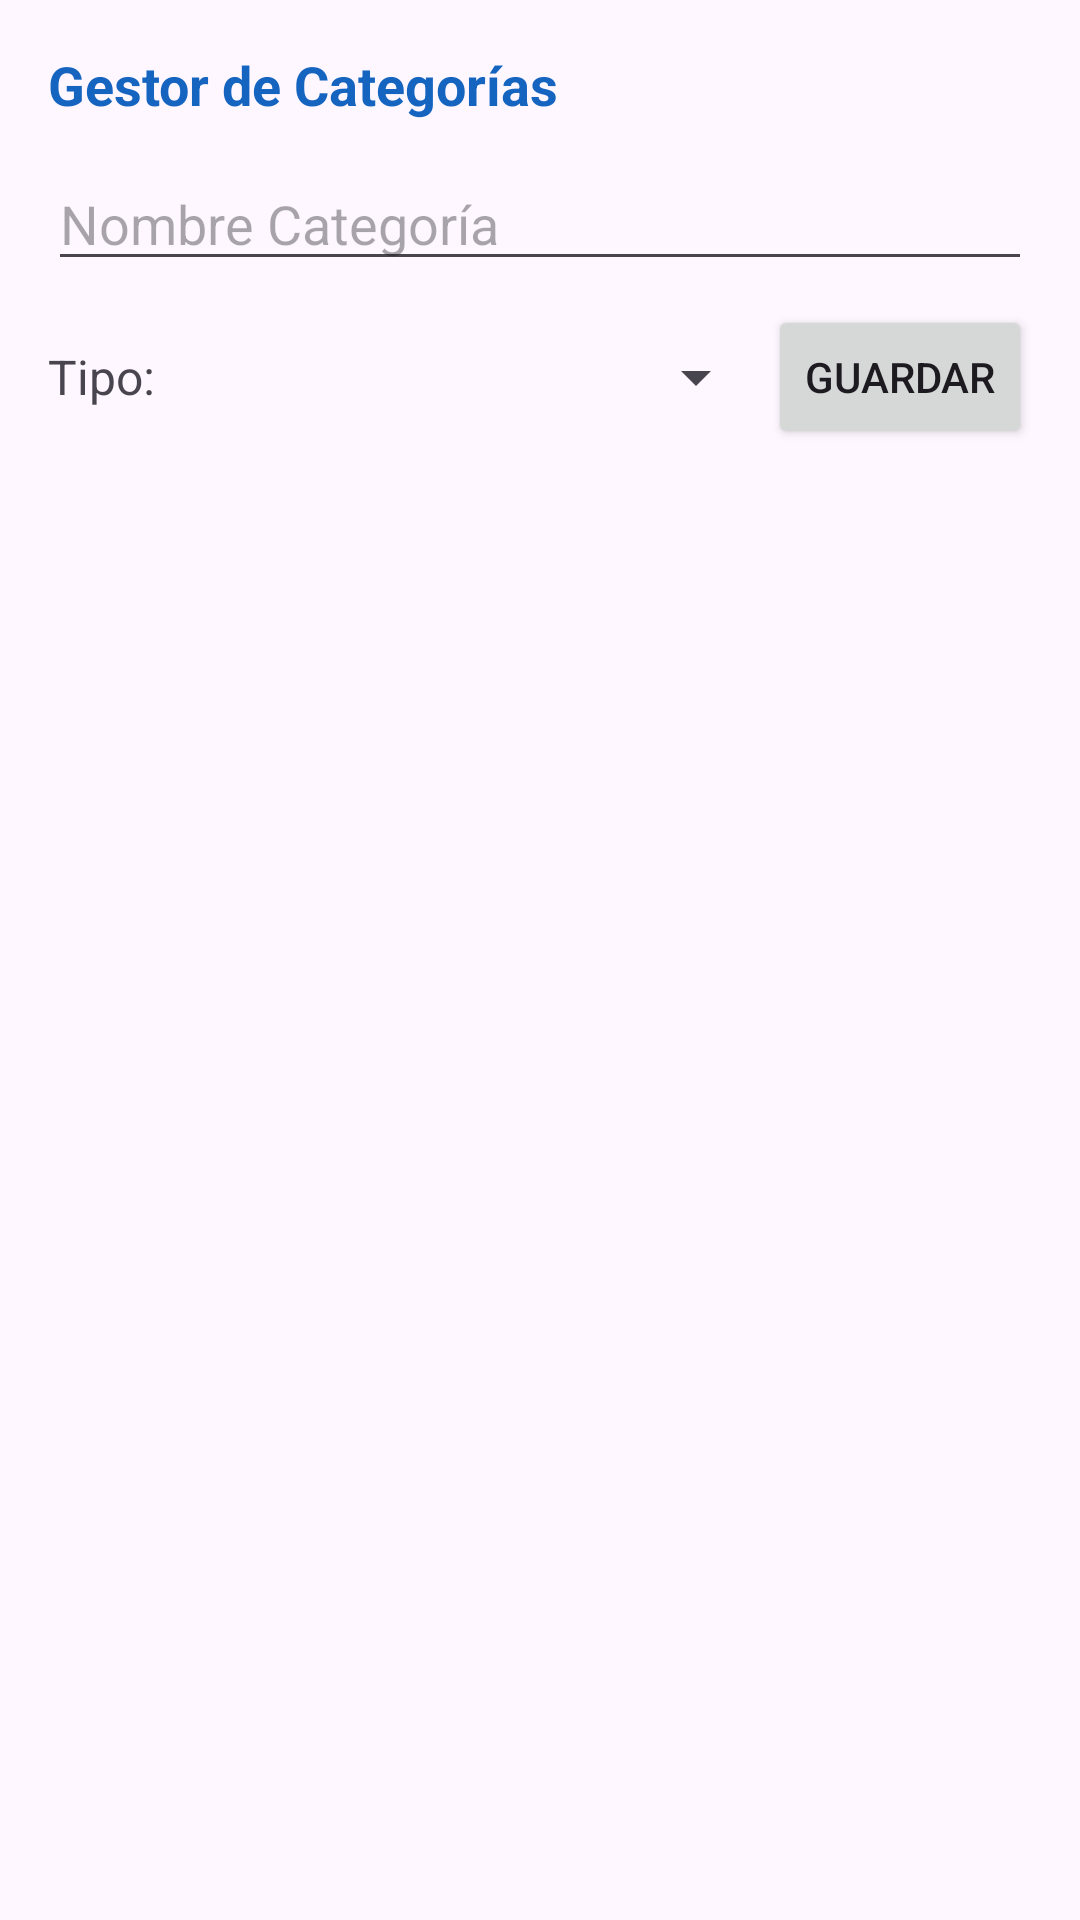

Reconstruct the res/layout file that produces this screen, plus the resources it refers to.
<!-- AndroidManifest.xml: application theme Theme.IngresosEgresosCX -->
<!-- res/layout/dialog_categorias.xml -->
<?xml version="1.0" encoding="utf-8"?>
<LinearLayout xmlns:android="http://schemas.android.com/apk/res/android"
    android:layout_width="match_parent"
    android:layout_height="wrap_content"
    android:orientation="vertical"
    android:padding="16dp">

    <TextView
        android:layout_width="match_parent"
        android:layout_height="wrap_content"
        android:text="Gestor de Categorías"
        android:textSize="18sp"
        android:textStyle="bold"
        android:textColor="#1565C0"
        android:layout_marginBottom="12dp" />

    <EditText
        android:id="@+id/etNombreCat"
        android:layout_width="match_parent"
        android:layout_height="wrap_content"
        android:hint="Nombre Categoría"
        android:inputType="textCapWords" />

    <LinearLayout
        android:layout_width="match_parent"
        android:layout_height="wrap_content"
        android:orientation="horizontal"
        android:gravity="center_vertical"
        android:layout_marginTop="8dp">

        <TextView
            android:layout_width="wrap_content"
            android:layout_height="wrap_content"
            android:text="Tipo: "
            android:textSize="16sp" />

        <Spinner
            android:id="@+id/spTipoCat"
            android:layout_width="0dp"
            android:layout_height="wrap_content"
            android:layout_weight="1" />

        <Button
            android:id="@+id/btnGuardarCat"
            android:layout_width="wrap_content"
            android:layout_height="wrap_content"
            android:text="Guardar" />
    </LinearLayout>

    <androidx.recyclerview.widget.RecyclerView
        android:id="@+id/rvCategorias"
        android:layout_width="match_parent"
        android:layout_height="220dp"
        android:layout_marginTop="12dp" />
</LinearLayout>
<!-- resources referenced by this layout -->
<resources>
  <style name="Theme.IngresosEgresosCX" parent="Theme.Material3.DayNight.NoActionBar">
          
          <item name="colorPrimary">@color/purple_500</item>
          <item name="colorPrimaryVariant">@color/purple_700</item>
          <item name="colorOnPrimary">@color/white</item>
          
          <item name="colorSecondary">@color/teal_200</item>
          <item name="colorSecondaryVariant">@color/teal_700</item>
          <item name="colorOnSecondary">@color/black</item>
          
          <item name="android:statusBarColor" tools:targetApi="l">?attr/colorPrimaryVariant</item>
          
      </style>
  <!-- not gathered from this repository: default colours our renderer supplied (Android Studio template values) -->
  <color name="purple_500">#FF6200EE</color>
  <color name="purple_700">#FF3700B3</color>
  <color name="teal_200">#FF03DAC5</color>
  <color name="teal_700">#FF018786</color>
  <color name="black">#FF000000</color>
  <color name="white">#FFFFFFFF</color>
</resources>
